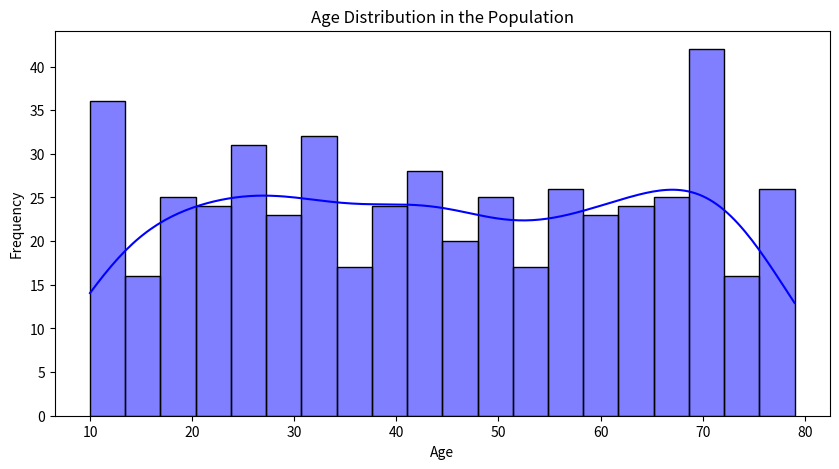
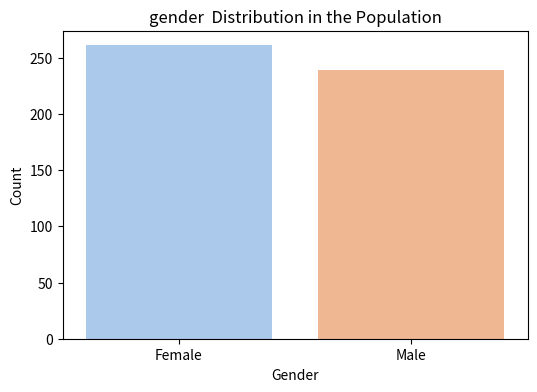

Source code (Python) for these figures, in order:
import numpy as np
import pandas as pd
import matplotlib.pyplot as plt 
import seaborn as sns
# Generate Sample Data
np.random.seed(42)
ages = np.random.randint(10, 80, 500)
genders = np.random.choice(["Male", "Female"], size=500, p=[0.5, 0.5])
df = pd.DataFrame({'Age': ages, 'Gender': genders})
df.head()
#Step 4: Create Histogram for Age Distribution
plt.figure(figsize=(10, 5))
sns.histplot(df['Age'], bins=20, kde=True, color='blue') 
plt.xlabel("Age")
plt.ylabel("Frequency")
plt.title("Age Distribution in the Population")
plt.savefig("age distribution.png") #save image 
plt.show()
#Step 5: Create Bar Chart for Gender Distribution
gender_counts = df['Gender'].value_counts()
plt.figure(figsize=(6, 4))
sns.barplot(x=gender_counts.index, y=gender_counts.values, palette="pastel")
plt.xlabel("Gender")
plt.ylabel("Count")
plt.title("gender  Distribution in the Population")
plt.savefig("gender distribution.png") #save image 
